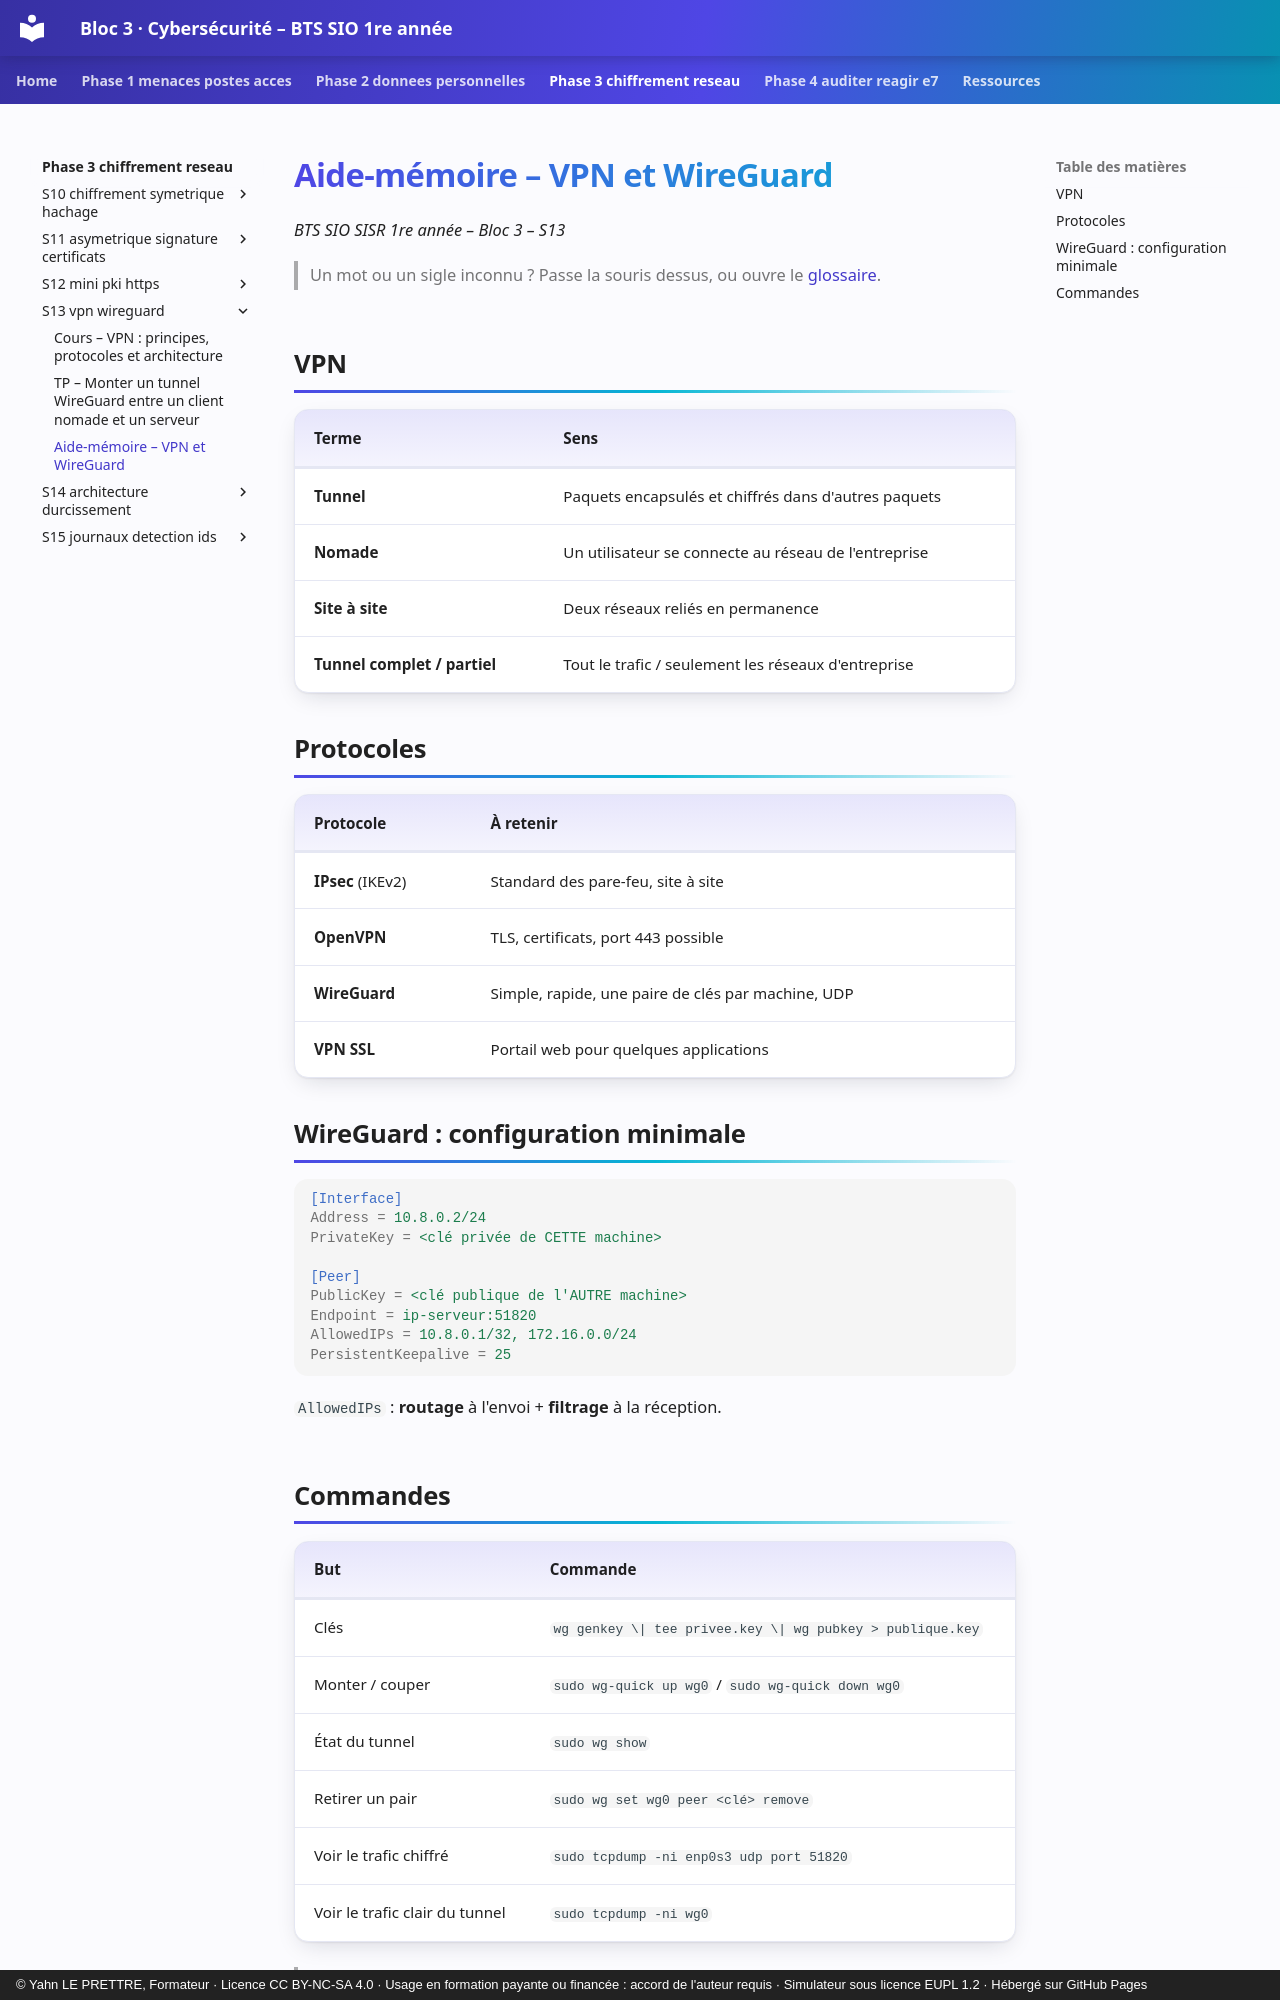

repository: YahnLP/bts1-sio-sisr-bloc3 · page: phase-3-chiffrement-reseau/S13-vpn-wireguard/03-aide-memoire/index.html · generator: mkdocs · copyright: © Yahn LE PRETTRE, Formateur · Licence CC BY-NC-SA 4.0 · Usage en formation payante ou financée : accord de l'auteur requis · Simulateur sous licence EUPL 1.2 · Hébergé sur GitHub Pages

# Aide-mémoire – VPN et WireGuard

*BTS SIO SISR 1re année – Bloc 3 – S13*

> Un mot ou un sigle inconnu ? Passe la souris dessus, ou ouvre le [glossaire](../../ressources/glossaire.md).

## VPN

| Terme | Sens |
|---|---|
| **Tunnel** | Paquets encapsulés et chiffrés dans d'autres paquets |
| **Nomade** | Un utilisateur se connecte au réseau de l'entreprise |
| **Site à site** | Deux réseaux reliés en permanence |
| **Tunnel complet / partiel** | Tout le trafic / seulement les réseaux d'entreprise |

## Protocoles

| Protocole | À retenir |
|---|---|
| **IPsec** (IKEv2) | Standard des pare-feu, site à site |
| **OpenVPN** | TLS, certificats, port 443 possible |
| **WireGuard** | Simple, rapide, une paire de clés par machine, UDP |
| **VPN SSL** | Portail web pour quelques applications |

## WireGuard : configuration minimale

```ini
[Interface]
Address = 10.8.0.2/24
PrivateKey = <clé privée de CETTE machine>

[Peer]
PublicKey = <clé publique de l'AUTRE machine>
Endpoint = ip-serveur:51820
AllowedIPs = 10.8.0.1/32, 172.16.0.0/24
PersistentKeepalive = 25
```

`AllowedIPs` : **routage** à l'envoi + **filtrage** à la réception.
